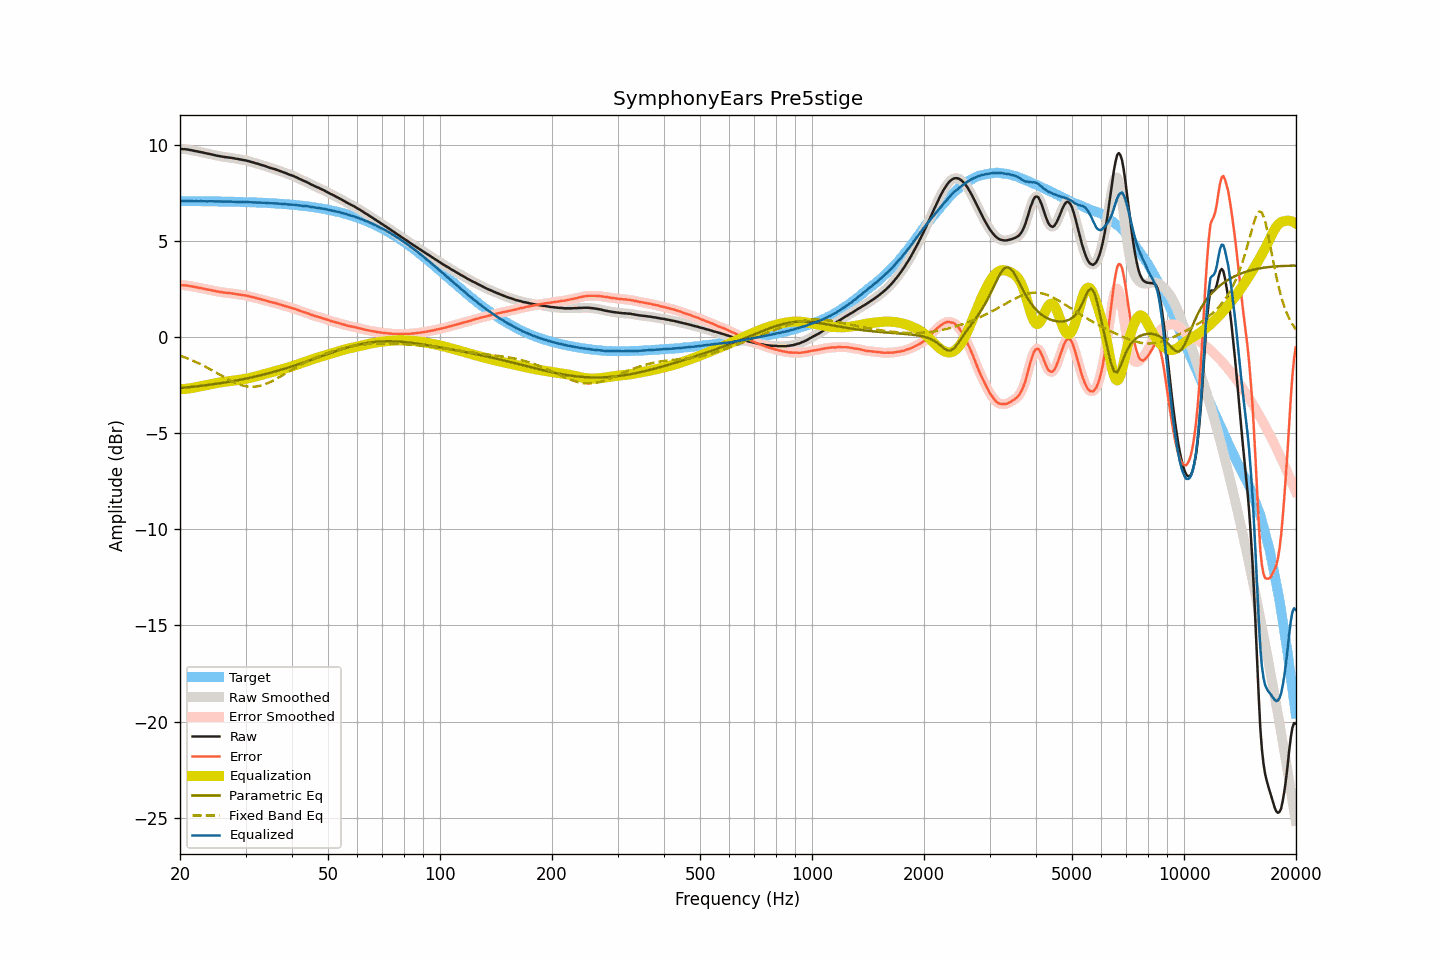

Values plotted in this chart, from the file beside it:
frequency, raw, smoothed, error, error_smoothed, equalization, parametric_eq, fixed_band_eq, equalized_raw, equalized_smoothed, target
20.00, 9.80, 9.80, 2.72, 2.71, -2.72, -2.65, -0.96, 7.08, 7.08, 7.09
20.20, 9.79, 9.79, 2.71, 2.71, -2.71, -2.64, -0.99, 7.08, 7.08, 7.08
20.40, 9.78, 9.79, 2.70, 2.70, -2.70, -2.63, -1.02, 7.08, 7.08, 7.08
20.61, 9.78, 9.78, 2.70, 2.70, -2.69, -2.62, -1.05, 7.09, 7.09, 7.08
20.81, 9.77, 9.77, 2.69, 2.69, -2.68, -2.61, -1.08, 7.09, 7.09, 7.08
21.02, 9.76, 9.76, 2.68, 2.68, -2.67, -2.61, -1.12, 7.09, 7.09, 7.08
21.23, 9.74, 9.75, 2.66, 2.66, -2.66, -2.60, -1.15, 7.08, 7.08, 7.08
21.44, 9.73, 9.73, 2.65, 2.65, -2.65, -2.59, -1.18, 7.08, 7.08, 7.08
21.66, 9.71, 9.71, 2.63, 2.63, -2.63, -2.58, -1.22, 7.08, 7.08, 7.08
21.87, 9.69, 9.70, 2.61, 2.62, -2.62, -2.57, -1.26, 7.07, 7.08, 7.08
22.09, 9.68, 9.68, 2.60, 2.60, -2.60, -2.56, -1.29, 7.08, 7.08, 7.08
22.31, 9.66, 9.66, 2.58, 2.58, -2.59, -2.55, -1.33, 7.08, 7.08, 7.08
22.54, 9.64, 9.65, 2.57, 2.57, -2.57, -2.54, -1.37, 7.07, 7.08, 7.08
22.76, 9.63, 9.63, 2.56, 2.55, -2.55, -2.53, -1.41, 7.08, 7.08, 7.08
22.99, 9.61, 9.61, 2.54, 2.54, -2.54, -2.52, -1.46, 7.08, 7.08, 7.07
23.22, 9.59, 9.59, 2.52, 2.52, -2.52, -2.51, -1.50, 7.07, 7.07, 7.07
23.45, 9.57, 9.57, 2.50, 2.50, -2.50, -2.50, -1.54, 7.07, 7.07, 7.07
23.69, 9.55, 9.56, 2.48, 2.48, -2.49, -2.49, -1.59, 7.07, 7.07, 7.07
23.92, 9.54, 9.54, 2.47, 2.47, -2.47, -2.48, -1.63, 7.07, 7.07, 7.07
24.16, 9.52, 9.52, 2.45, 2.45, -2.45, -2.47, -1.68, 7.07, 7.07, 7.07
24.40, 9.50, 9.50, 2.43, 2.44, -2.43, -2.46, -1.72, 7.07, 7.07, 7.07
24.65, 9.48, 9.48, 2.42, 2.41, -2.42, -2.44, -1.77, 7.07, 7.07, 7.07
24.89, 9.46, 9.46, 2.40, 2.40, -2.40, -2.43, -1.82, 7.06, 7.06, 7.07
25.14, 9.44, 9.44, 2.38, 2.38, -2.38, -2.42, -1.87, 7.06, 7.06, 7.06
25.39, 9.43, 9.43, 2.37, 2.37, -2.37, -2.41, -1.91, 7.06, 7.06, 7.06
25.65, 9.41, 9.41, 2.35, 2.35, -2.35, -2.40, -1.96, 7.06, 7.06, 7.06
25.91, 9.40, 9.40, 2.34, 2.34, -2.34, -2.38, -2.01, 7.06, 7.06, 7.06
26.16, 9.38, 9.38, 2.32, 2.33, -2.33, -2.37, -2.06, 7.05, 7.06, 7.06
26.43, 9.37, 9.37, 2.32, 2.32, -2.32, -2.36, -2.11, 7.05, 7.05, 7.06
26.69, 9.36, 9.36, 2.31, 2.31, -2.31, -2.34, -2.15, 7.05, 7.05, 7.05
26.96, 9.35, 9.35, 2.30, 2.30, -2.30, -2.33, -2.20, 7.05, 7.05, 7.05
27.23, 9.34, 9.34, 2.29, 2.29, -2.29, -2.31, -2.24, 7.05, 7.05, 7.05
27.50, 9.33, 9.33, 2.28, 2.28, -2.28, -2.30, -2.28, 7.05, 7.05, 7.05
27.77, 9.31, 9.32, 2.26, 2.27, -2.27, -2.28, -2.32, 7.05, 7.05, 7.05
28.05, 9.30, 9.30, 2.26, 2.25, -2.25, -2.27, -2.36, 7.05, 7.05, 7.05
28.33, 9.28, 9.28, 2.24, 2.24, -2.24, -2.25, -2.40, 7.04, 7.04, 7.04
28.62, 9.27, 9.27, 2.23, 2.23, -2.23, -2.24, -2.43, 7.04, 7.04, 7.04
28.90, 9.25, 9.25, 2.21, 2.22, -2.22, -2.22, -2.46, 7.03, 7.04, 7.04
29.19, 9.24, 9.24, 2.21, 2.20, -2.20, -2.21, -2.49, 7.04, 7.04, 7.04
29.48, 9.22, 9.23, 2.19, 2.19, -2.19, -2.19, -2.51, 7.03, 7.03, 7.03
29.78, 9.21, 9.21, 2.18, 2.18, -2.18, -2.17, -2.54, 7.04, 7.03, 7.03
30.08, 9.19, 9.19, 2.16, 2.16, -2.16, -2.16, -2.55, 7.03, 7.03, 7.03
30.38, 9.17, 9.17, 2.15, 2.15, -2.14, -2.14, -2.57, 7.03, 7.03, 7.03
30.68, 9.15, 9.15, 2.13, 2.13, -2.13, -2.12, -2.57, 7.03, 7.02, 7.02
30.99, 9.12, 9.13, 2.10, 2.11, -2.11, -2.10, -2.58, 7.02, 7.02, 7.02
31.30, 9.10, 9.10, 2.09, 2.09, -2.09, -2.08, -2.58, 7.02, 7.02, 7.02
31.61, 9.08, 9.08, 2.07, 2.06, -2.07, -2.06, -2.58, 7.02, 7.01, 7.01
31.93, 9.05, 9.06, 2.04, 2.04, -2.04, -2.05, -2.57, 7.01, 7.01, 7.01
32.24, 9.03, 9.03, 2.02, 2.02, -2.02, -2.03, -2.56, 7.01, 7.01, 7.01
32.57, 9.00, 9.00, 2.00, 2.00, -2.00, -2.01, -2.54, 7.00, 7.00, 7.00
32.89, 8.98, 8.98, 1.98, 1.98, -1.98, -1.99, -2.52, 7.00, 7.00, 7.00
33.22, 8.95, 8.95, 1.96, 1.96, -1.96, -1.97, -2.50, 7.00, 7.00, 7.00
33.55, 8.93, 8.93, 1.94, 1.94, -1.93, -1.94, -2.47, 7.00, 7.00, 6.99
33.89, 8.90, 8.90, 1.91, 1.91, -1.91, -1.92, -2.44, 6.99, 6.99, 6.99
34.23, 8.87, 8.87, 1.89, 1.89, -1.89, -1.90, -2.41, 6.98, 6.98, 6.98
34.57, 8.84, 8.84, 1.86, 1.86, -1.87, -1.88, -2.38, 6.98, 6.98, 6.98
34.92, 8.81, 8.81, 1.84, 1.84, -1.84, -1.86, -2.34, 6.97, 6.97, 6.98
35.27, 8.79, 8.79, 1.82, 1.82, -1.82, -1.83, -2.30, 6.97, 6.97, 6.97
35.62, 8.76, 8.77, 1.80, 1.80, -1.80, -1.81, -2.26, 6.96, 6.97, 6.97
35.97, 8.74, 8.74, 1.78, 1.78, -1.78, -1.79, -2.21, 6.97, 6.96, 6.96
... 635 more rows
